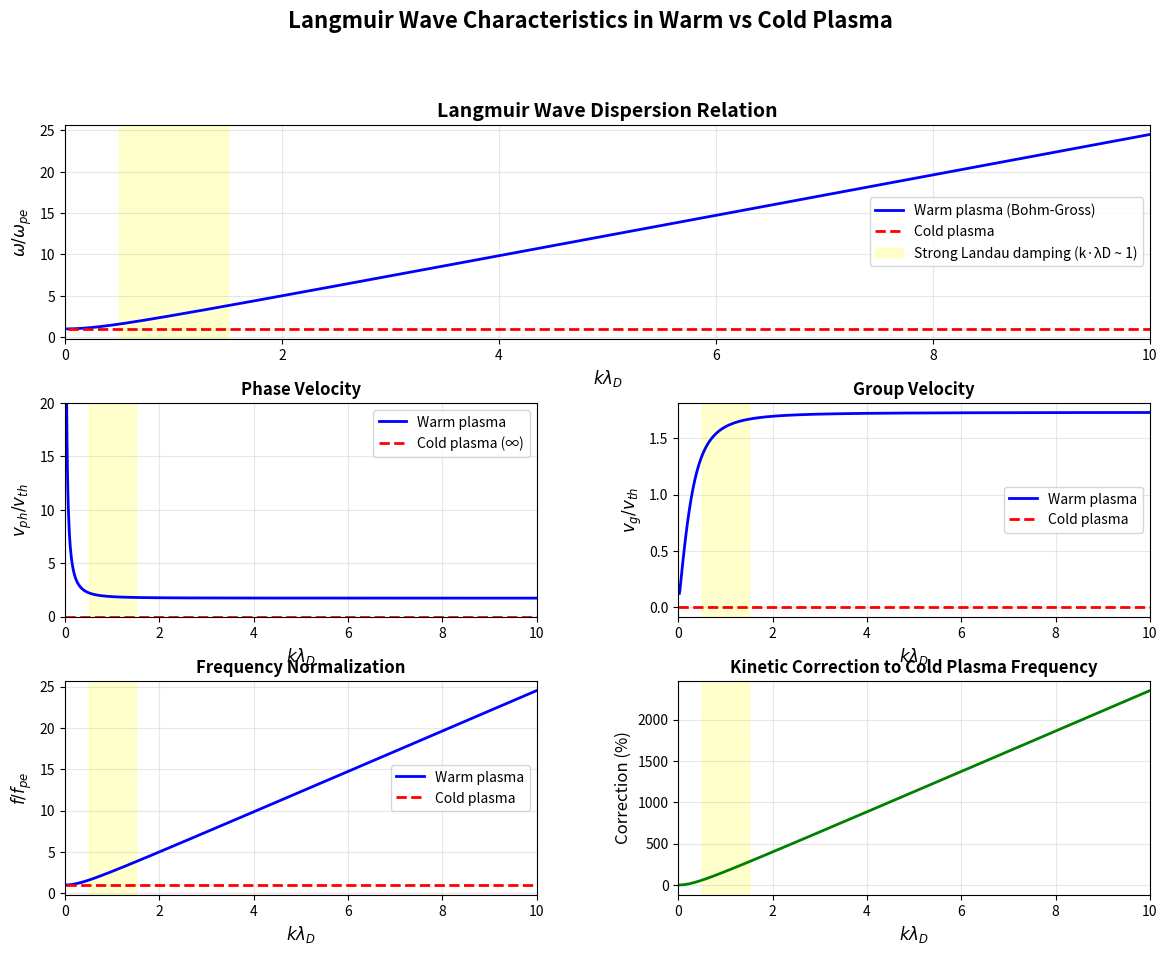

The matplotlib source for this figure:
#!/usr/bin/env python3
"""
Langmuir Wave Dispersion Relation

This script computes and visualizes the electrostatic Langmuir wave dispersion
relation in both cold and warm (kinetic) plasmas. It demonstrates the Bohm-Gross
dispersion relation and shows where Landau damping becomes important.

Key Physics:
- Cold plasma: ω = ωpe (no dependence on k)
- Warm plasma (Bohm-Gross): ω² = ωpe² + 3k²vth²
- Landau damping becomes significant when k*λD ~ 1

Author: Plasma Physics Examples
License: MIT
"""

import numpy as np
import matplotlib.pyplot as plt
from matplotlib.gridspec import GridSpec

# Physical constants
EPS0 = 8.854187817e-12  # F/m
QE = 1.602176634e-19    # C
ME = 9.10938356e-31     # kg
KB = 1.380649e-23       # J/K

def compute_plasma_parameters(ne, Te):
    """
    Compute fundamental plasma parameters.

    Parameters:
    -----------
    ne : float
        Electron density [m^-3]
    Te : float
        Electron temperature [eV]

    Returns:
    --------
    dict : Dictionary containing plasma parameters
    """
    # Convert temperature to SI units
    Te_joule = Te * QE

    # Electron plasma frequency
    omega_pe = np.sqrt(ne * QE**2 / (ME * EPS0))
    f_pe = omega_pe / (2 * np.pi)

    # Electron thermal velocity
    vth = np.sqrt(2 * Te_joule / ME)

    # Debye length
    lambda_D = np.sqrt(EPS0 * Te_joule / (ne * QE**2))

    return {
        'omega_pe': omega_pe,
        'f_pe': f_pe,
        'vth': vth,
        'lambda_D': lambda_D,
        'ne': ne,
        'Te': Te
    }

def bohm_gross_dispersion(k, params):
    """
    Compute Bohm-Gross dispersion relation for Langmuir waves.

    ω² = ωpe² + 3k²vth²

    Parameters:
    -----------
    k : array
        Wavenumber [rad/m]
    params : dict
        Plasma parameters

    Returns:
    --------
    omega : array
        Angular frequency [rad/s]
    """
    omega_pe = params['omega_pe']
    vth = params['vth']

    omega_sq = omega_pe**2 + 3 * k**2 * vth**2
    return np.sqrt(omega_sq)

def cold_plasma_dispersion(k, params):
    """
    Cold plasma dispersion: ω = ωpe (constant).

    Parameters:
    -----------
    k : array
        Wavenumber [rad/m]
    params : dict
        Plasma parameters

    Returns:
    --------
    omega : array
        Angular frequency [rad/s]
    """
    omega_pe = params['omega_pe']
    return omega_pe * np.ones_like(k)

def phase_velocity(omega, k):
    """
    Compute phase velocity vph = ω/k.

    Parameters:
    -----------
    omega : array
        Angular frequency [rad/s]
    k : array
        Wavenumber [rad/m]

    Returns:
    --------
    vph : array
        Phase velocity [m/s]
    """
    return omega / k

def group_velocity(omega, k):
    """
    Compute group velocity vg = dω/dk numerically.

    Parameters:
    -----------
    omega : array
        Angular frequency [rad/s]
    k : array
        Wavenumber [rad/m]

    Returns:
    --------
    vg : array
        Group velocity [m/s]
    """
    # Use central differences for interior points
    vg = np.gradient(omega, k)
    return vg

def plot_langmuir_dispersion():
    """
    Create comprehensive visualization of Langmuir wave dispersion.
    """
    # Define plasma parameters for a typical laboratory plasma
    ne = 1e18  # m^-3 (10^12 cm^-3)
    Te = 10.0  # eV

    params = compute_plasma_parameters(ne, Te)

    # Print plasma parameters
    print("=" * 60)
    print("Plasma Parameters")
    print("=" * 60)
    print(f"Electron density: {params['ne']:.2e} m^-3")
    print(f"Electron temperature: {params['Te']:.1f} eV")
    print(f"Electron plasma frequency: {params['f_pe']/1e9:.3f} GHz")
    print(f"Thermal velocity: {params['vth']/1e6:.3f} × 10^6 m/s")
    print(f"Debye length: {params['lambda_D']*1e6:.3f} μm")
    print("=" * 60)

    # Create wavenumber array
    # Range from small k to k ~ 10/λD
    k_min = 1e3  # rad/m
    k_max = 10 / params['lambda_D']
    k = np.linspace(k_min, k_max, 1000)

    # Compute dispersion relations
    omega_warm = bohm_gross_dispersion(k, params)
    omega_cold = cold_plasma_dispersion(k, params)

    # Compute velocities
    vph_warm = phase_velocity(omega_warm, k)
    vg_warm = group_velocity(omega_warm, k)

    # Identify Landau damping region (k*λD ~ 0.5 to 1.5)
    k_lambda_D = k * params['lambda_D']
    landau_mask = (k_lambda_D >= 0.5) & (k_lambda_D <= 1.5)

    # Create figure with subplots
    fig = plt.figure(figsize=(14, 10))
    gs = GridSpec(3, 2, figure=fig, hspace=0.3, wspace=0.3)

    # Plot 1: Dispersion relation ω(k)
    ax1 = fig.add_subplot(gs[0, :])
    ax1.plot(k * params['lambda_D'], omega_warm / params['omega_pe'],
             'b-', linewidth=2, label='Warm plasma (Bohm-Gross)')
    ax1.plot(k * params['lambda_D'], omega_cold / params['omega_pe'],
             'r--', linewidth=2, label='Cold plasma')

    # Highlight Landau damping region
    ax1.axvspan(0.5, 1.5, alpha=0.2, color='yellow',
                label='Strong Landau damping (k·λD ~ 1)')

    ax1.set_xlabel(r'$k \lambda_D$', fontsize=12)
    ax1.set_ylabel(r'$\omega / \omega_{pe}$', fontsize=12)
    ax1.set_title('Langmuir Wave Dispersion Relation', fontsize=14, fontweight='bold')
    ax1.grid(True, alpha=0.3)
    ax1.legend(fontsize=10)
    ax1.set_xlim([0, 10])

    # Plot 2: Phase velocity
    ax2 = fig.add_subplot(gs[1, 0])
    ax2.plot(k * params['lambda_D'], vph_warm / params['vth'],
             'b-', linewidth=2, label='Warm plasma')
    ax2.axhline(y=0, color='r', linestyle='--', linewidth=2, label='Cold plasma (∞)')

    # Highlight Landau damping region
    ax2.axvspan(0.5, 1.5, alpha=0.2, color='yellow')

    ax2.set_xlabel(r'$k \lambda_D$', fontsize=12)
    ax2.set_ylabel(r'$v_{ph} / v_{th}$', fontsize=12)
    ax2.set_title('Phase Velocity', fontsize=12, fontweight='bold')
    ax2.grid(True, alpha=0.3)
    ax2.legend(fontsize=10)
    ax2.set_xlim([0, 10])
    ax2.set_ylim([0, 20])

    # Plot 3: Group velocity
    ax3 = fig.add_subplot(gs[1, 1])
    ax3.plot(k * params['lambda_D'], vg_warm / params['vth'],
             'b-', linewidth=2, label='Warm plasma')
    ax3.axhline(y=0, color='r', linestyle='--', linewidth=2, label='Cold plasma')

    # Highlight Landau damping region
    ax3.axvspan(0.5, 1.5, alpha=0.2, color='yellow')

    ax3.set_xlabel(r'$k \lambda_D$', fontsize=12)
    ax3.set_ylabel(r'$v_g / v_{th}$', fontsize=12)
    ax3.set_title('Group Velocity', fontsize=12, fontweight='bold')
    ax3.grid(True, alpha=0.3)
    ax3.legend(fontsize=10)
    ax3.set_xlim([0, 10])

    # Plot 4: Comparison in frequency space
    ax4 = fig.add_subplot(gs[2, 0])
    f_warm = omega_warm / (2 * np.pi * params['f_pe'])
    f_cold = omega_cold / (2 * np.pi * params['f_pe'])

    ax4.plot(k * params['lambda_D'], f_warm,
             'b-', linewidth=2, label='Warm plasma')
    ax4.plot(k * params['lambda_D'], f_cold,
             'r--', linewidth=2, label='Cold plasma')

    # Highlight Landau damping region
    ax4.axvspan(0.5, 1.5, alpha=0.2, color='yellow')

    ax4.set_xlabel(r'$k \lambda_D$', fontsize=12)
    ax4.set_ylabel(r'$f / f_{pe}$', fontsize=12)
    ax4.set_title('Frequency Normalization', fontsize=12, fontweight='bold')
    ax4.grid(True, alpha=0.3)
    ax4.legend(fontsize=10)
    ax4.set_xlim([0, 10])

    # Plot 5: Relative correction
    ax5 = fig.add_subplot(gs[2, 1])
    correction = (omega_warm - omega_cold) / omega_cold * 100

    ax5.plot(k * params['lambda_D'], correction,
             'g-', linewidth=2)

    # Highlight Landau damping region
    ax5.axvspan(0.5, 1.5, alpha=0.2, color='yellow')

    ax5.set_xlabel(r'$k \lambda_D$', fontsize=12)
    ax5.set_ylabel('Correction (%)', fontsize=12)
    ax5.set_title('Kinetic Correction to Cold Plasma Frequency',
                  fontsize=12, fontweight='bold')
    ax5.grid(True, alpha=0.3)
    ax5.set_xlim([0, 10])

    plt.suptitle('Langmuir Wave Characteristics in Warm vs Cold Plasma',
                 fontsize=16, fontweight='bold', y=0.995)

    plt.savefig('langmuir_wave_dispersion.png', dpi=150, bbox_inches='tight')
    print("\nPlot saved as 'langmuir_wave_dispersion.png'")

    plt.show()

if __name__ == "__main__":
    plot_langmuir_dispersion()
